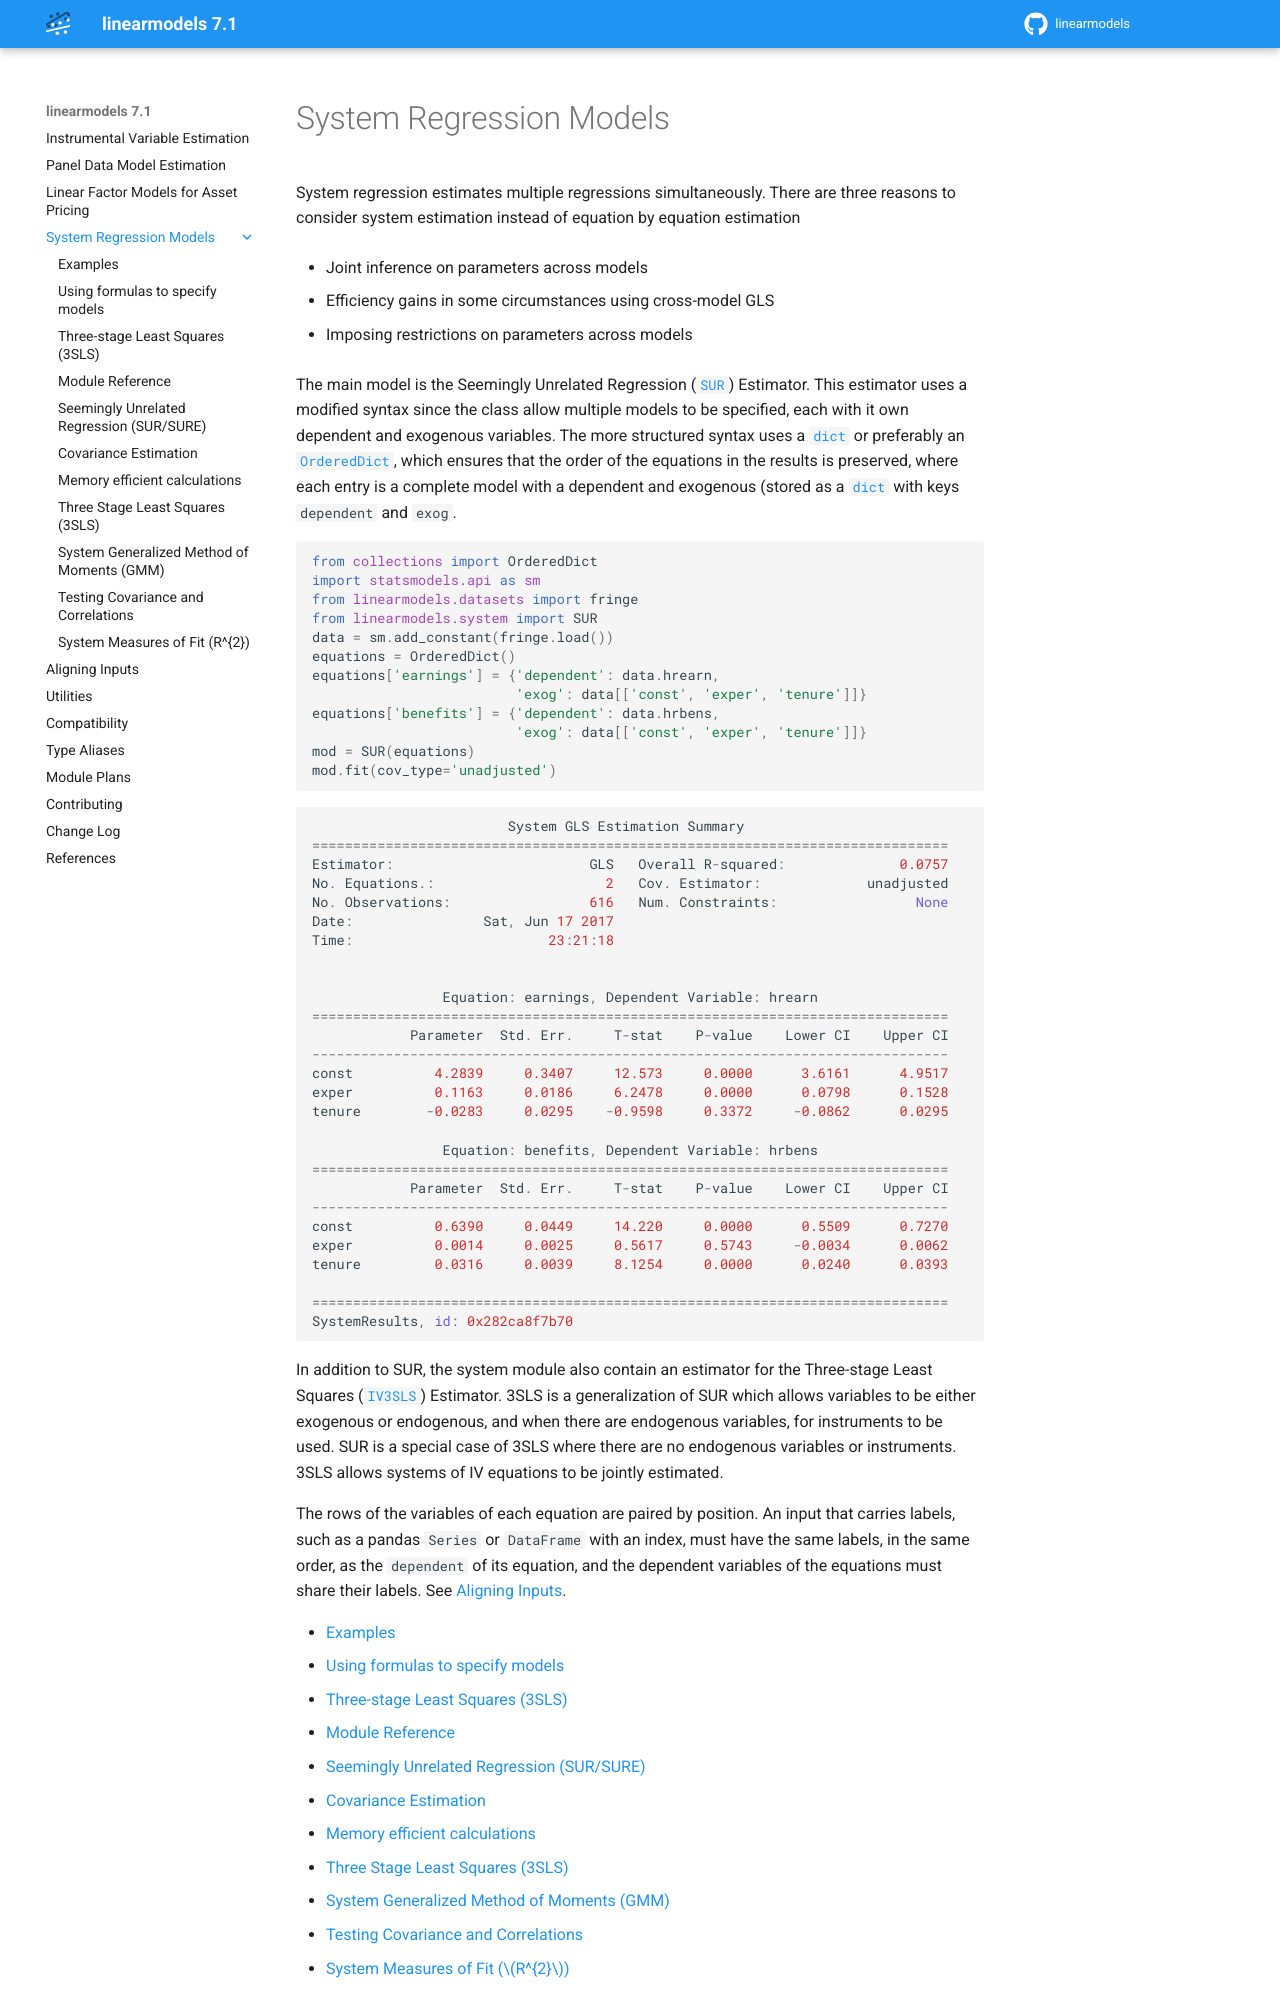

repository: bashtage/linearmodels · page: system/index.html · generator: sphinx

System Regression Models
------------------------

System regression estimates multiple regressions simultaneously.  There are
three reasons to consider system estimation instead of equation by
equation estimation

* Joint inference on parameters across models
* Efficiency gains in some circumstances using cross-model GLS
* Imposing restrictions on parameters across models

The main model is the Seemingly Unrelated Regression (:class:`~linearmodels.system.model.SUR`)
Estimator.  This estimator uses a modified syntax since the class allow
multiple models to be specified, each with it own dependent and exogenous
variables. The more structured syntax uses a :class:`dict` or preferably
an :class:`~collections.OrderedDict`, which ensures that the order of the
equations in the results is preserved, where each entry is a complete model
with a dependent and exogenous (stored as a :class:`dict` with keys
``dependent`` and ``exog``.

.. code-block:: python

  from collections import OrderedDict
  import statsmodels.api as sm
  from linearmodels.datasets import fringe
  from linearmodels.system import SUR
  data = sm.add_constant(fringe.load())
  equations = OrderedDict()
  equations['earnings'] = {'dependent': data.hrearn,
                           'exog': data[['const', 'exper', 'tenure']]}
  equations['benefits'] = {'dependent': data.hrbens,
                           'exog': data[['const', 'exper', 'tenure']]}
  mod = SUR(equations)
  mod.fit(cov_type='unadjusted')


::

                           System GLS Estimation Summary
   ==============================================================================
   Estimator:                        GLS   Overall R-squared:              0.0757
   No. Equations.:                     2   Cov. Estimator:             unadjusted
   No. Observations:                 616   Num. Constraints:                 None
   Date:                Sat, Jun 17 2017
   Time:                        23:21:18


                   Equation: earnings, Dependent Variable: hrearn
   ==============================================================================
               Parameter  Std. Err.     T-stat    P-value    Lower CI    Upper CI
   ------------------------------------------------------------------------------
   const          4.2839     0.3407     12.573     0.0000      3.6161      4.9517
   exper          0.1163     0.0186     6.2478     0.0000      0.0798      0.1528
   tenure        -0.0283     0.0295    -0.9598     0.3372     -0.0862      0.0295

                   Equation: benefits, Dependent Variable: hrbens
   ==============================================================================
               Parameter  Std. Err.     T-stat    P-value    Lower CI    Upper CI
   ------------------------------------------------------------------------------
   const          0.6390     0.0449     14.220     0.0000      0.5509      0.7270
   exper          0.0014     0.0025     0.5617     0.5743     -0.0034      0.0062
   tenure         0.0316     0.0039     8.1254     0.0000      0.0240      0.0393

   ==============================================================================
   SystemResults, id: 0x282ca8f7b70



In addition to SUR, the system module also contain an estimator for the Three-stage Least
Squares (:class:`~linearmodels.system.model.IV3SLS`) Estimator.  3SLS is a generalization of
SUR which allows variables to be either exogenous or endogenous, and when there are endogenous
variables, for instruments to be used.  SUR is a special case of 3SLS where there are no
endogenous variables or instruments. 3SLS allows systems of IV equations to be jointly estimated.

The rows of the variables of each equation are paired by position. An input that carries
labels, such as a pandas ``Series`` or ``DataFrame`` with an index, must have the same
labels, in the same order, as the ``dependent`` of its equation, and the dependent
variables of the equations must share their labels. See :ref:`input-alignment`.
